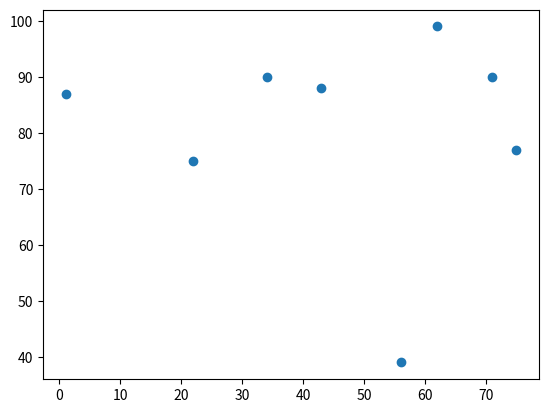

Write the Python code that produced this figure.
import numpy as np
import matplotlib.pyplot as plt

car=[1,22,34,56,75,71,62,43]
speed=[87,75,90,39,77,90,99,88]
plt.scatter(car,speed)
plt.show()
